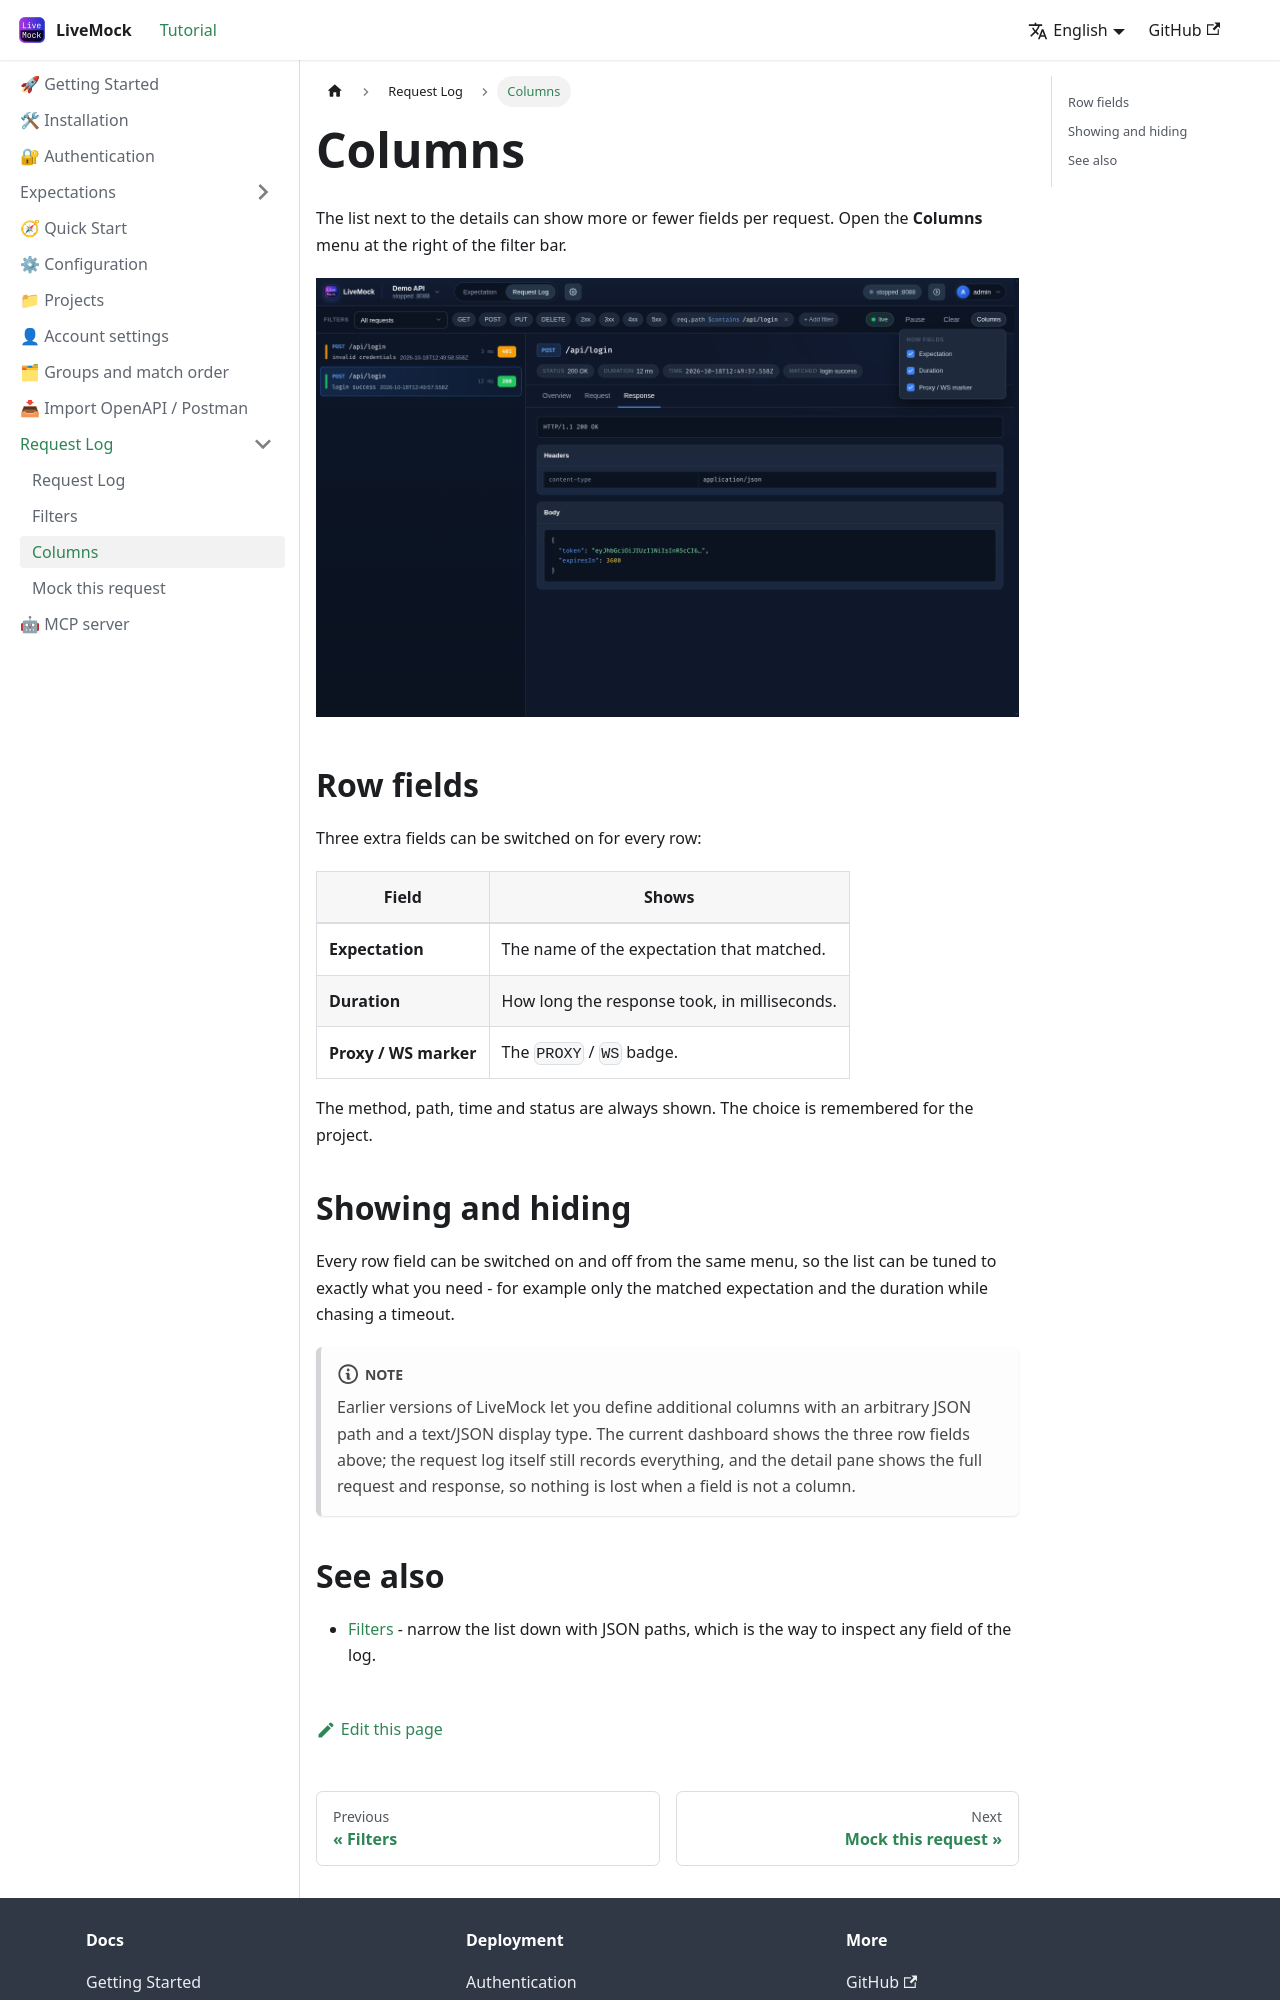

repository: alinGmail/LiveMockDoc · page: docs/request-log/columns/index.html · generator: docusaurus

---
sidebar_position: 3
---

# Columns

The list next to the details can show more or fewer fields per request. Open the **Columns** menu at the right of the
filter bar.

![Columns menu](/img/screenshots/14-columns.png)

## Row fields

Three extra fields can be switched on for every row:

| Field | Shows |
| --- | --- |
| **Expectation** | The name of the expectation that matched. |
| **Duration** | How long the response took, in milliseconds. |
| **Proxy / WS marker** | The `PROXY` / `WS` badge. |

The method, path, time and status are always shown. The choice is remembered for the project.

## Showing and hiding

Every row field can be switched on and off from the same menu, so the list can be tuned to exactly what you need - for
example only the matched expectation and the duration while chasing a timeout.

:::note

Earlier versions of LiveMock let you define additional columns with an arbitrary JSON path and a text/JSON display
type. The current dashboard shows the three row fields above; the request log itself still records everything, and the
detail pane shows the full request and response, so nothing is lost when a field is not a column.

:::
